Labelled photos from "dataset", an image-classification folder in MasieroGiacomo/Project. The possible labels are: human, not human.

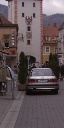
Label: not human

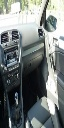
Label: not human

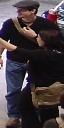
Label: human

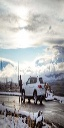
Label: not human

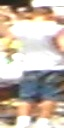
Label: human

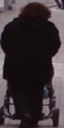
Label: human
